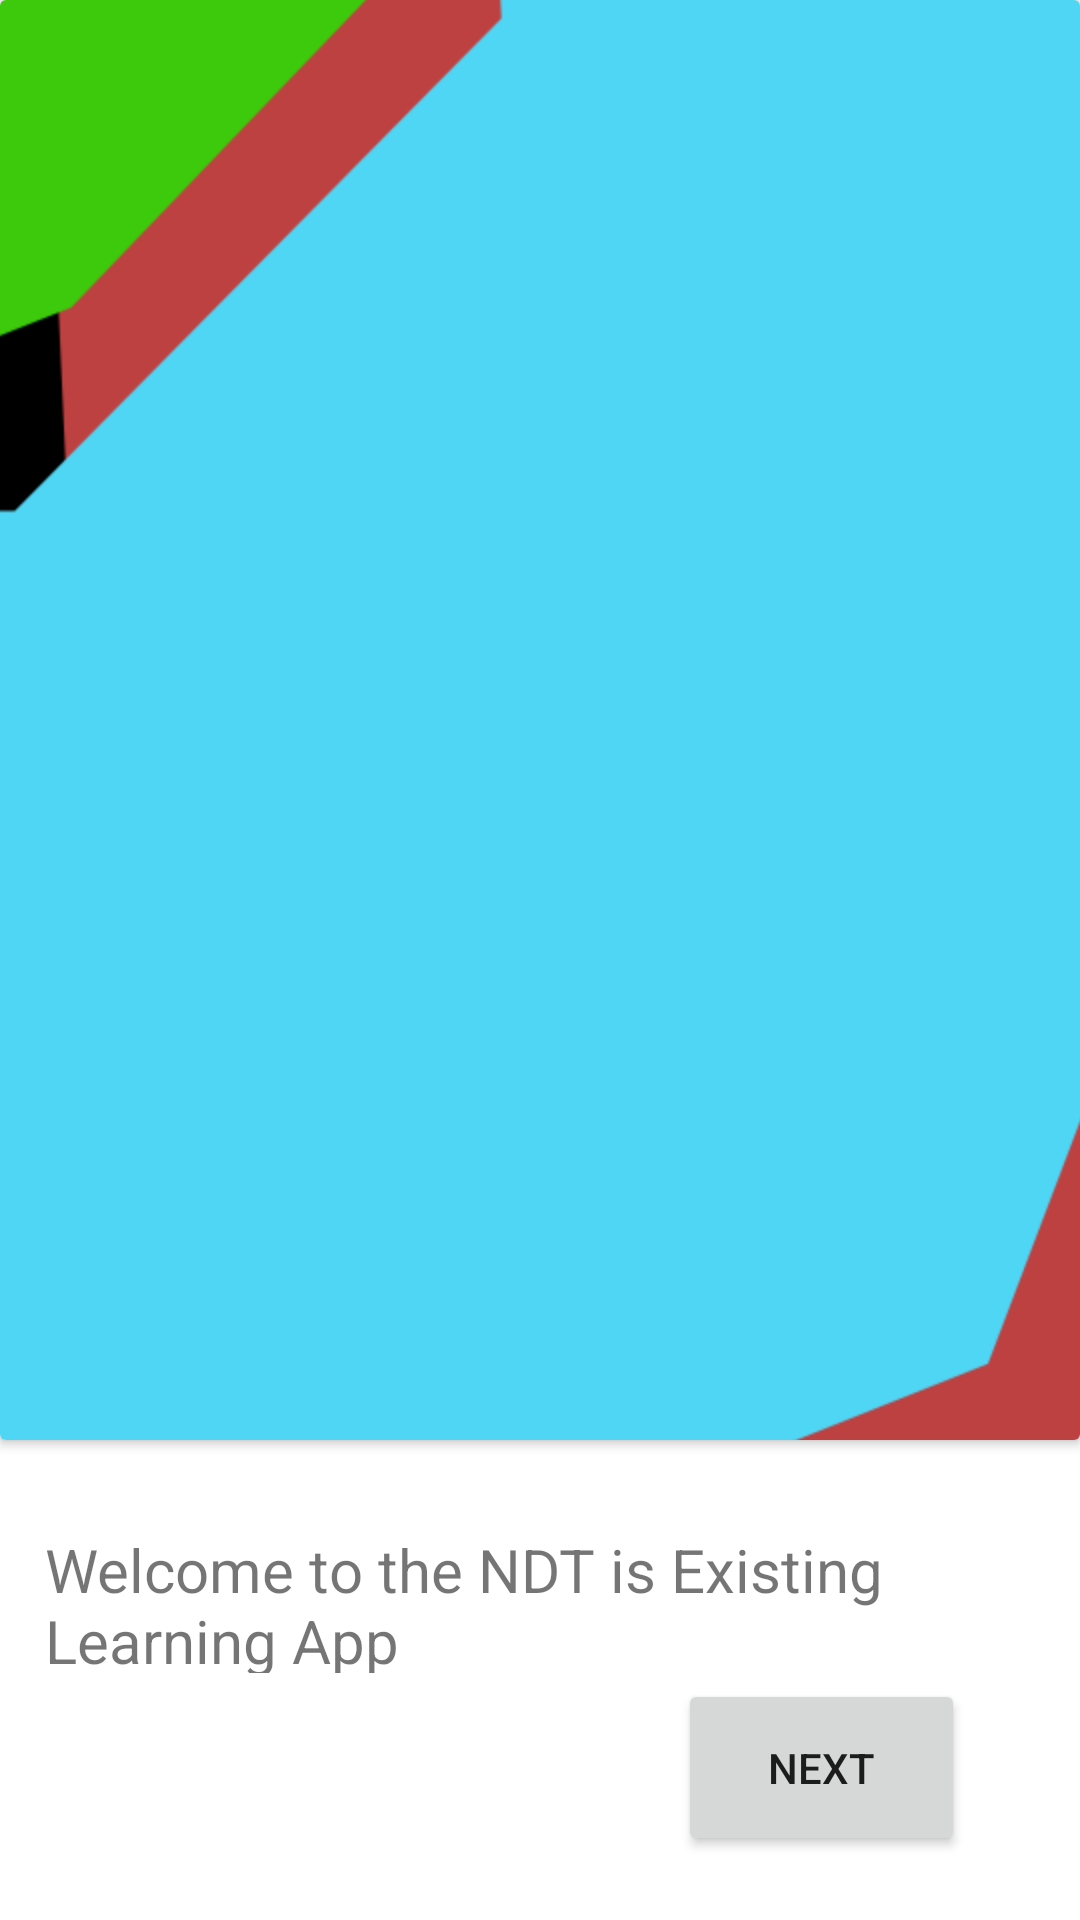

Write the Android layout XML for this screen, with the resource values it uses.
<!-- AndroidManifest.xml: application theme Theme.NDT_is_Exciting_App -->
<!-- res/layout/activity_opening_screen.xml -->
<?xml version="1.0" encoding="utf-8"?>
<androidx.constraintlayout.widget.ConstraintLayout xmlns:android="http://schemas.android.com/apk/res/android"
    xmlns:app="http://schemas.android.com/apk/res-auto"
    xmlns:tools="http://schemas.android.com/tools"
    android:layout_width="match_parent"
    android:layout_height="match_parent">

    <LinearLayout
        android:layout_width="match_parent"
        android:layout_height="match_parent"
        android:orientation="vertical"
        app:layout_constraintBottom_toBottomOf="parent"
        app:layout_constraintEnd_toEndOf="parent"
        app:layout_constraintStart_toStartOf="parent"
        app:layout_constraintTop_toTopOf="parent">

        <androidx.cardview.widget.CardView
            android:layout_width="match_parent"
            android:layout_height="match_parent"
            android:layout_weight="1" >

            <ImageView
                android:id="@+id/opening_image"
                android:layout_width="match_parent"
                android:layout_height="match_parent"
                android:layout_weight="1"
                android:rotationX="0"
                android:scaleX="2"
                android:scaleY="2"
                android:src="@drawable/mask_group__1_"
                android:visibility="visible" />
        </androidx.cardview.widget.CardView>

        <androidx.constraintlayout.widget.ConstraintLayout
            android:layout_width="match_parent"
            android:layout_height="match_parent"
            android:layout_weight="3">

            <View
                android:id="@+id/BottomVeiw"
                android:layout_width="0dp"
                android:layout_height="0dp"
                android:layout_weight="1"
                android:background="#FFFFFF"
                app:layout_constraintBottom_toBottomOf="parent"
                app:layout_constraintEnd_toEndOf="parent"
                app:layout_constraintHorizontal_bias="0.0"
                app:layout_constraintStart_toStartOf="parent"
                app:layout_constraintTop_toTopOf="parent"
                app:layout_constraintVertical_bias="0.0" />

            <TextView
                android:id="@+id/textView"
                android:layout_width="367dp"
                android:layout_height="80dp"
                android:layout_weight="1"
                android:fontFamily="sans-serif"
                android:padding="16dp"
                android:text="@string/intro_prompt"
                android:textSize="20sp"
                app:layout_constraintBottom_toBottomOf="@+id/BottomVeiw"
                app:layout_constraintEnd_toEndOf="parent"
                app:layout_constraintHorizontal_bias="0.195"
                app:layout_constraintStart_toStartOf="parent"
                app:layout_constraintTop_toTopOf="parent"
                app:layout_constraintVertical_bias="0.172" />

            <Button
                android:id="@+id/next_button"
                android:layout_width="wrap_content"
                android:layout_height="wrap_content"
                android:layout_weight="1"
                android:paddingLeft="30dp"
                android:paddingTop="20dp"
                android:paddingRight="30dp"
                android:paddingBottom="20dp"
                android:text="@string/button_prompt"
                app:layout_constraintBottom_toBottomOf="parent"
                app:layout_constraintEnd_toEndOf="@+id/BottomVeiw"
                app:layout_constraintHorizontal_bias="0.855"
                app:layout_constraintStart_toStartOf="parent"
                app:layout_constraintTop_toTopOf="@+id/BottomVeiw"
                app:layout_constraintVertical_bias="0.788" />
        </androidx.constraintlayout.widget.ConstraintLayout>

    </LinearLayout>

</androidx.constraintlayout.widget.ConstraintLayout>
<!-- resources referenced by this layout -->
<resources>
  <!-- drawable mask_group__1_ (drawable) -->
  <vector xmlns:android="http://schemas.android.com/apk/res/android"
      android:width="728dp"
      android:height="743dp"
      android:viewportWidth="728"
      android:viewportHeight="743">
    <group>
      <clip-path
          android:pathData="M0,0h728v743h-728z"/>
      <path
          android:pathData="M0,0h728v743h-728z"
          android:fillColor="#000000"/>
      <path
          android:pathData="M213.5,493.5L189.5,-38.5L583.5,-97.5L913.5,493.5L30.5,811.5L213.5,493.5Z"
          android:fillColor="#BD4141"/>
      <path
          android:pathData="M-271,232.5V52L-152,106.5L151.5,121L579,-157L206,232.5L-183,386.5L-271,232.5Z"
          android:fillColor="#3DCA0C"/>
      <path
          android:pathData="M187,301H-90.5L-104.5,688L211,709.5L515,588.5L598,370L640.5,94.5L339,-114L351,135L187,301Z"
          android:fillColor="#4FD6F4"/>
    </group>
  </vector>
  <string name="button_prompt">Next</string>
  <string name="intro_prompt">Welcome to the NDT is Existing Learning App</string>
  <style name="Theme.NDT_is_Exciting_App" parent="android:Theme.Material.Light.NoActionBar" />
</resources>
